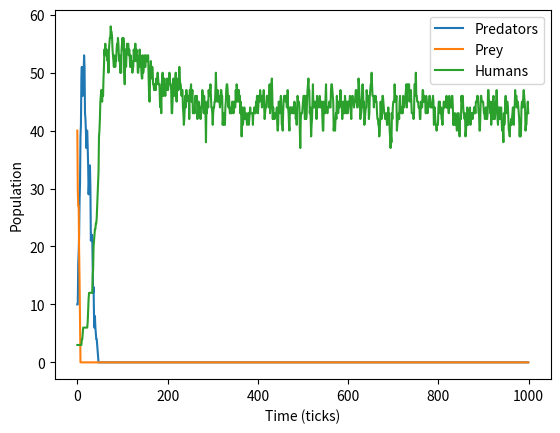

This chart was generated by the following Python code:
# Copyright 2017, 2013, 2011 Pearson Education, Inc., W.F. Punch & R.J.Enbody
"""Predator-Prey Simulation
five classes are defined: animal, predator, prey, human, and island
where island is where the simulation is taking place,
i.e. where the predator and prey interact (live).
A list of predators and prey are instantiated, and
then their breeding, eating, and dying are simulted.
"""
import random
import time
#import pylab # replaced by:
import matplotlib.pyplot as plt


class Island (object):
    """Island
       n X n grid where zero value indicates not occupied."""
    def __init__(self, n: int, prey_count: int = 0, predator_count: int = 0, count_humans: int = 0) -> None:
        '''Initialize grid to all 0's, then fill with animals

        Parameters: n - grid size; prey_count, predator_count, count_humans - starting animals
        Precondition: the total animal count fits on the n x n grid
        '''
        # print(n,prey_count,predator_count)
        self.grid_size = n
        self.grid = []
        for i in range(n):
            row = [0]*n    # row is a list of n zeros
            self.grid.append(row)
        self.init_animals(prey_count,predator_count,count_humans)

    def init_animals(self, prey_count: int, predator_count: int, count_humans: int) -> None:
        ''' Put some initial animals on the island

        Parameters: prey_count, predator_count, count_humans - how many of each to place
        Postcondition: the animals are placed in random empty cells
        '''
        count = 0
        # while loop continues until prey_count unoccupied positions are found
        while count < prey_count:
            x = random.randint(0,self.grid_size-1)
            y = random.randint(0,self.grid_size-1)
            if not self.animal(x,y):
                new_prey=Prey(island=self,x=x,y=y)
                count += 1
                self.register(new_prey)
        count = 0
        # same while loop but for predator_count
        while count < predator_count:
            x = random.randint(0,self.grid_size-1)
            y = random.randint(0,self.grid_size-1)
            if not self.animal(x,y):
                new_predator=Predator(island=self,x=x,y=y)
                count += 1
                self.register(new_predator)
        count = 0
        # same while loop but for count_humans
        while count < count_humans:
            x = random.randint(0,self.grid_size-1)
            y = random.randint(0,self.grid_size-1)
            if not self.animal(x,y):
                new_human=Human(island=self,x=x,y=y)
                count += 1
                self.register(new_human)

    def clear_all_moved_flags(self) -> None:
        ''' Animals have a moved flag to indicated they moved this turn.
        Clear that so we can do the next turn
        '''
        for x in range(self.grid_size):
            for y in range(self.grid_size):
                if self.grid[x][y]:
                    self.grid[x][y].clear_moved_flag()

    def size(self) -> int:
        '''Return size of the island: one dimension.
        '''
        return self.grid_size

    def register(self, animal: 'Animal') -> None:
        '''Register animal with island, i.e. put it at the
        animal's coordinates
        '''
        x = animal.x
        y = animal.y
        self.grid[x][y] = animal

    def remove(self, animal: 'Animal') -> None:
        '''Remove animal from island.'''
        x = animal.x
        y = animal.y
        self.grid[x][y] = 0

    def animal(self, x: int, y: int) -> 'Animal | int':
        '''Return animal at location (x,y), 0 if empty, -1 if off the island'''
        if 0 <= x < self.grid_size and 0 <= y < self.grid_size:
            return self.grid[x][y]
        else:
            return -1  # outside island boundary

    def __str__(self) -> str:
        '''String representation for printing.
           (0,0) will be in the lower left corner.
        '''
        s = ""
        for j in range(self.grid_size-1,-1,-1):  # print row size-1 first
            for i in range(self.grid_size):      # each row starts at 0
                if not self.grid[i][j]:
                    # print a '.' for an empty space
                    s+= "{:<2s}".format('.' + "  ")
                else:
                    s+= "{:<2s}".format((str(self.grid[i][j])) + "  ")
            s+="\n"
        return s

    def count_prey(self) -> int:
        ''' count all the prey on the island'''
        count = 0
        for x in range(self.grid_size):
            for y in range(self.grid_size):
                animal = self.animal(x,y)
                if animal:
                    if isinstance(animal,Prey):
                        count+=1
        return count

    def count_predators(self) -> int:
        ''' count all the predators on the island'''
        count = 0
        for x in range(self.grid_size):
            for y in range(self.grid_size):
                animal = self.animal(x,y)
                if animal:
                    if isinstance(animal,Predator) and not isinstance(animal,Human):
                        count+=1
        return count

    def count_humans(self) -> int:
        ''' count all the humans on the island'''
        count = 0
        for x in range(self.grid_size):
            for y in range(self.grid_size):
                animal = self.animal(x,y)
                if animal:
                    if isinstance(animal,Human):
                        count+=1
        return count


class Animal(object):
    """An animal on the island that can move and breed"""

    def __init__(self, island: Island, x: int = 0, y: int = 0, s: str = "A") -> None:
        '''Create an animal at (x,y)

        Parameters: island - the island it lives on; x, y - its position; s - its symbol
        '''
        self.island = island
        self.name = s
        self.x = x
        self.y = y
        self.moved=False

    def position(self) -> tuple[int, int]:
        '''Return coordinates of current position.
        '''
        return self.x, self.y

    def __str__(self) -> str:
        '''Return the animal's symbol'''
        return self.name

    def check_grid(self, type_looking_for: type = int) -> tuple[int, int] | int:
        ''' Look in the 8 directions from the animal's location
        and return the first location that presently has an object
        of the specified type. Return 0 if no such location exists

        Parameters: type_looking_for - the exact type to find (int means an empty cell)
        '''
        # neighbor offsets
        offset = [(-1,1),(0,1),(1,1),(-1,0),(1,0),(-1,-1),(0,-1),(1,-1)]
        result = 0
        for i in range(len(offset)):
            x = self.x + offset[i][0]  # neighboring coordinates
            y = self.y + offset[i][1]
            if not 0 <= x < self.island.size() or \
               not 0 <= y < self.island.size():
                continue
            if type(self.island.animal(x,y))==type_looking_for:
                result=(x,y)
                break
        return result

    def move(self) -> None:
        '''Move to an open, neighboring position '''
        if not self.moved:
            location = self.check_grid(int)
            if location:
                # print('Move, {}, from {},{} to {},{}'.format( \
                #     type(self),self.x,self.y,location[0],location[1]))
                self.island.remove(self)   # remove from current spot
                self.x = location[0]       # new coordinates
                self.y = location[1]
                self.island.register(self) # register new coordinates
                self.moved=True

    def breed(self) -> None:
        ''' Breed a new Animal.If there is room in one of the 8 locations
        place the new Prey there. Otherwise you have to wait.

        Precondition: the subclass sets breed_clock and breed_time
        '''
        if self.breed_clock <= 0:
            location = self.check_grid(int)
            if location:
                self.breed_clock = self.breed_time
                # print('Breeding Prey {},{}'.format(self.x,self.y))
                the_class = self.__class__
                new_animal = the_class(self.island,x=location[0],y=location[1])
                self.island.register(new_animal)

    def clear_moved_flag(self) -> None:
        '''Reset the moved flag for the next turn'''
        self.moved=False


class Prey(Animal):
    """Prey just moves and breeds"""

    def __init__(self, island: Island, x: int = 0, y: int = 0, s: str = "O") -> None:
        '''Create a prey at (x,y) and start its breed clock

        Parameters: island, x, y, s - same as Animal
        Precondition: Prey.breed_time is set in main
        '''
        Animal.__init__(self,island,x,y,s)
        self.breed_clock = self.breed_time
        # print('Init Prey {},{}, breed:{}'.format(self.x, self.y,self.breed_clock))

    def clock_tick(self) -> None:
        '''Prey only updates its local breed clock
        '''
        self.breed_clock -= 1
        # print('Tick Prey {},{}, breed:{}'.format(self.x,self.y,self.breed_clock))


class Predator(Animal):
    """A predator eats prey and dies if it starves"""

    def __init__(self, island: Island, x: int = 0, y: int = 0, s: str = "X") -> None:
        '''Create a predator at (x,y) and start its breed and starve clocks

        Parameters: island, x, y, s - same as Animal
        Precondition: breed_time and starve_time are set in main
        '''
        Animal.__init__(self,island,x,y,s)
        self.starve_clock = self.starve_time
        self.breed_clock = self.breed_time
        # print('Init Predator {},{}, starve:{}, breed:{}'.format( \
        #     self.x,self.y,self.starve_clock,self.breed_clock))

    def clock_tick(self) -> None:
        ''' Predator updates both breeding and starving

        Postcondition: the predator is removed from the island if it starved
        '''
        self.breed_clock -= 1
        self.starve_clock -= 1
        # print('Tick, Predator at {},{} starve:{}, breed:{}'.format( \
        #     self.x,self.y,self.starve_clock,self.breed_clock))
        if self.starve_clock <= 0:
            # print('Death, Predator at {},{}'.format(self.x,self.y))
            self.island.remove(self)

    def hunt(self, food_type: type) -> None:
        '''Look for one of the 8 locations with a food_type animal. If found
        move to that location, remove the food and reset the starve clock

        Parameters: food_type - the class of animal to eat
        Precondition: the predator has not moved this turn
        '''
        location = self.check_grid(food_type)
        if location:
            # print('Eating: pred at {},{}, prey at {},{}'.format( \
            #     self.x,self.y,location[0],location[1]))
            self.island.remove(self.island.animal(location[0],location[1]))
            self.island.remove(self)
            self.x=location[0]
            self.y=location[1]
            self.island.register(self)
            self.starve_clock=self.starve_time
            self.moved=True

    def eat(self) -> None:
        '''Predator hunts for Prey if it hasn't moved yet this turn'''
        if not self.moved:
            self.hunt(Prey)


class Human(Predator):
    """A human is a predator that hunts predators every hunt_time ticks and does not kill prey"""

    def __init__(self, island: Island, x: int = 0, y: int = 0, s: str = "H") -> None:
        '''Create a human at (x,y) and start its breed, starve and hunt clocks

        Parameters: island - the island it lives on; x, y - its position; s - its symbol
        Precondition: Human.breed_time, starve_time and hunt_time are set in main
        '''
        super().__init__(island,x,y,s)
        self.hunt_clock = self.hunt_time

    def clock_tick(self) -> None:
        '''Update the breed, starve and hunt clocks

        Postcondition: the human is removed from the island if it starved
        '''
        self.hunt_clock -= 1
        super().clock_tick()

    def eat(self) -> None:
        '''Every hunt_time ticks, hunt for a Predator next to the human

        Postcondition: the hunt clock is reset when it is time to hunt
        '''
        if not self.moved and self.hunt_clock <= 0:
            self.hunt_clock = self.hunt_time
            self.hunt(Predator)


###########################################
def main(predator_breed_time: int = 6, predator_starve_time: int = 3, initial_predators: int = 10,
         prey_breed_time: int = 3, initial_prey: int = 50,
         human_breed_time: int = 10, human_starve_time: int = 15, human_hunt_time: int = 2,
         initial_humans: int = 5,
         size: int = 10, ticks: int = 1000, stable_ticks: int = 20) -> None:
    ''' main simulation. Sets defaults, runs event loop, plots at the end

    Parameters: breed, starve and hunt times and starting counts for each animal,
                the island size, the max number of ticks to run and how many ticks
                in a row all three populations must stay the same to count as converged
    Postcondition: the island is printed at the start and end, and the populations are plotted
    '''
    # initialization values
    Predator.breed_time = predator_breed_time
    Predator.starve_time = predator_starve_time
    Prey.breed_time = prey_breed_time
    Human.breed_time = human_breed_time
    Human.starve_time = human_starve_time
    Human.hunt_time = human_hunt_time

    # for graphing
    predator_list=[]
    prey_list=[]
    human_list=[]

    # make an island
    isle = Island(size,initial_prey, initial_predators, initial_humans)
    print('Island at the start:')
    print(isle)

    # number of ticks in a row that no population has changed
    unchanged = 0

    # event loop.
    #   For all the ticks, for every x,y location.
    #   If there is an animal there, try eat, move, breed and clock_tick
    for i in range(ticks):
        # important to clear all the moved flags!
        isle.clear_all_moved_flags()
        for x in range(size):
            for y in range(size):
                animal = isle.animal(x,y)
                if animal:
                    if isinstance(animal,Predator):
                        animal.eat()
                    animal.move()
                    animal.breed()
                    animal.clock_tick()

        # record info for display, plotting
        prey_count = isle.count_prey()
        predator_count = isle.count_predators()
        human_count = isle.count_humans()

        # check if all three populations are the same as the last tick
        if i > 0 and prey_count == prey_list[-1] and \
           predator_count == predator_list[-1] and human_count == human_list[-1]:
            unchanged += 1
        else:
            unchanged = 0

        prey_list.append(prey_count)
        predator_list.append(predator_count)
        human_list.append(human_count)
        # print out every 10th cycle, see what's going on
        if not i%10:
            print(prey_count, predator_count, human_count)

        # stop once the populations have converged to constant values
        if unchanged >= stable_ticks:
            print('Populations converged after', i+1, 'ticks. Stopping.')
            break
        # print the island, hold at the end of each cycle to get a look
        # print('*'*20)
        # print(isle)
        # ans = input("Return to continue")

    print('Island at the end:')
    print(isle)

    # plot all three populations over time
    plt.plot(predator_list, label='Predators')
    plt.plot(prey_list, label='Prey')
    plt.plot(human_list, label='Humans')
    plt.xlabel('Time (ticks)')
    plt.ylabel('Population')
    plt.legend()
    plt.show()


if __name__ == '__main__':
    main(predator_starve_time=8, predator_breed_time=4,
     human_hunt_time=6, human_starve_time=30, human_breed_time=15, initial_humans=3)
